Run: headless pygame with SDL's dummy video driver; simulated clock (each Clock.tick advances the game by its frame time, no real sleeping); random seed 0; keys injected as events and as key.get_pressed() state; mouse plan: one left click at the window centre at the start of phase 2, then a move to the lower-right quarter at the start of phase 3.
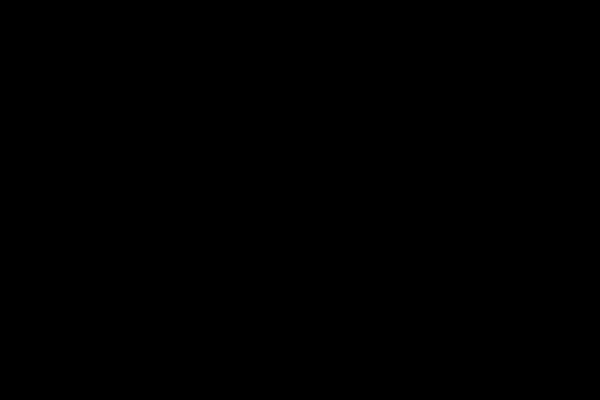
Frame 1 of 4 · flips 1–60 · no input
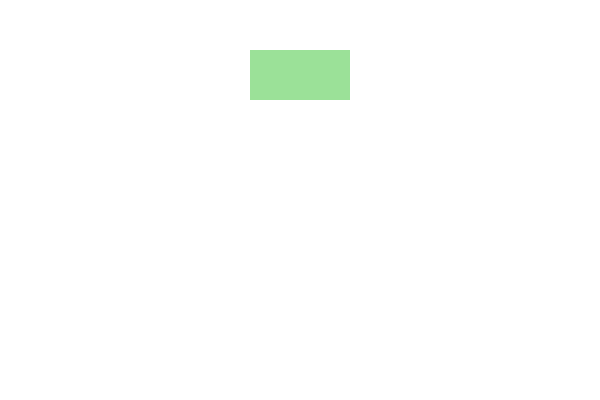
Frame 2 of 4 · flips 61–180 · clicked the window centre · tapped SPACE, RETURN · held RIGHT (→), D
Frame 3 of 4 · flips 181–300 · moved the mouse to the lower-right quarter · held DOWN (↓), S · screen unchanged from frame 2, image omitted
Frame 4 of 4 · flips 301–420 · held LEFT (←), A, UP (↑), W · screen unchanged from frame 3, image omitted

The pygame program that drew these frames:

"""Usando a biblioteca ‘pygame’, escreva um programa que desenha um botão (círculo) com o texto “clique” sobre ele
na parte superior da tela. Quando o botão for clicado, ele deve chamar uma função que desenha um retângulo em uma
posição aleatória na tela. Caso um retângulo apareça na mesma posição que um já existente, ambos devem ser eliminados."""

import pygame
import random

pygame.init()

largura = 600
altura = 400

verde_escuro = (155, 225, 152)
verde_claro = (173, 223, 179)
branco = (255, 255, 255)
tela = pygame.display.set_mode((largura, altura))

      
sair = False

while not sair:
    pygame.display.update()
    
    for event in pygame.event.get():
        if event.type == pygame.QUIT:
            sair = True
            
        tela.fill(branco)
        
        posicao_mouse = pygame.mouse.get_pos()
        
        if 250+100 > posicao_mouse[0] > 250 and 50+50 > posicao_mouse[1] > 50:
            pygame.draw.rect(tela, verde_claro,(250, 50, 100, 50))
        else:
            pygame.draw.rect(tela, verde_escuro,(250, 50, 100, 50))
        
                
    
pygame.quit()
